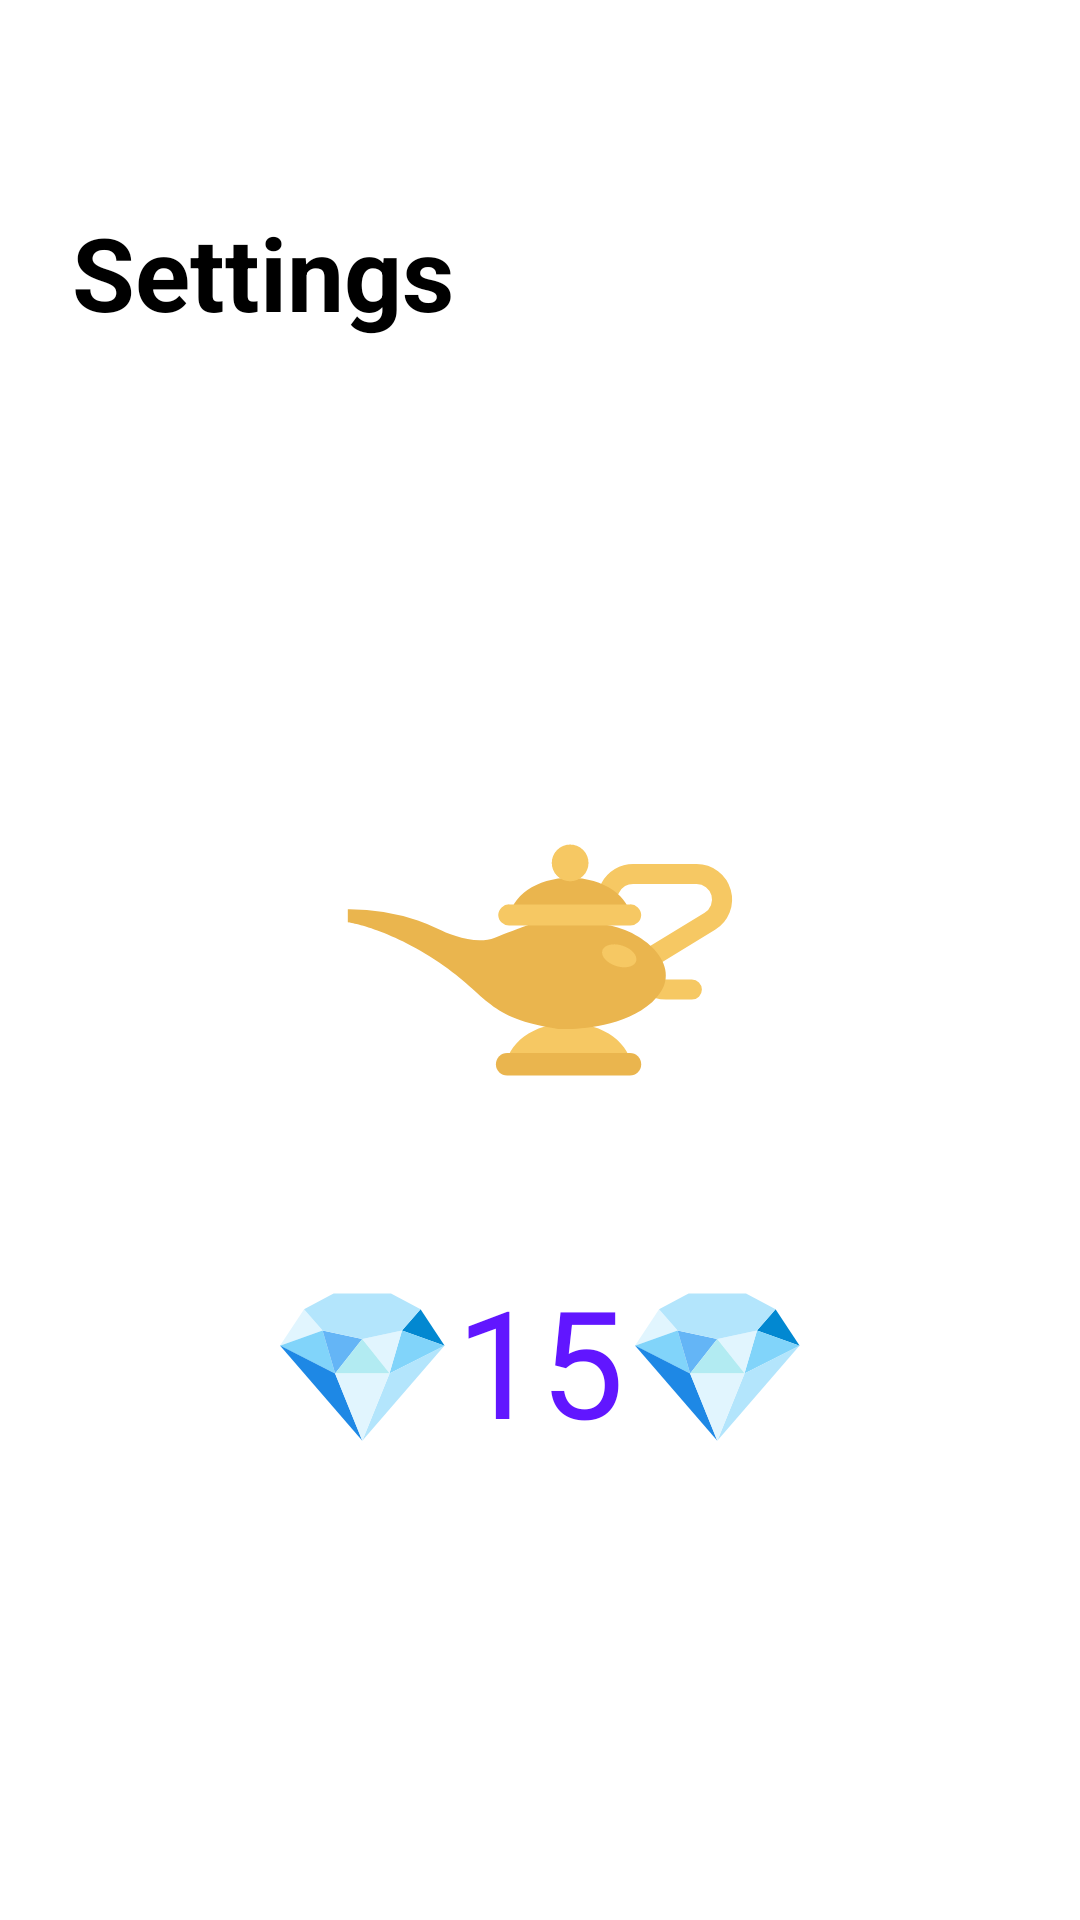

Write the Android layout XML for this screen, with the resource values it uses.
<!-- AndroidManifest.xml: application theme Theme.GominNo -->
<!-- res/layout/fragment_settings.xml -->
<?xml version="1.0" encoding="utf-8"?>
<androidx.constraintlayout.widget.ConstraintLayout xmlns:android="http://schemas.android.com/apk/res/android"
    xmlns:app="http://schemas.android.com/apk/res-auto"
    xmlns:tools="http://schemas.android.com/tools"
    android:layout_width="match_parent"
    android:layout_height="match_parent"
    tools:context=".ui.MainActivity">

    <LinearLayout
        android:layout_width="match_parent"
        android:layout_height="wrap_content"
        android:orientation="vertical"
        app:layout_constraintEnd_toEndOf="parent"
        app:layout_constraintStart_toStartOf="parent"
        app:layout_constraintTop_toTopOf="parent">

        <TextView
            android:id="@+id/title"
            android:layout_width="match_parent"
            android:layout_height="wrap_content"
            android:layout_marginLeft="24dp"
            android:layout_marginTop="68dp"
            android:layout_marginRight="24dp"
            android:text="Settings"
            android:textAppearance="@style/TextAppearance.AppCompat.Display1"
            android:textColor="@android:color/black"
            android:textStyle="bold" />
    </LinearLayout>

    <ImageView
        android:id="@+id/lampImageView"
        android:layout_width="wrap_content"
        android:layout_height="wrap_content"
        android:src="@drawable/ic_genie"
        app:layout_constraintBottom_toBottomOf="parent"
        app:layout_constraintEnd_toEndOf="parent"
        app:layout_constraintStart_toStartOf="parent"
        app:layout_constraintTop_toTopOf="parent" />

    <LinearLayout
        app:layout_constraintTop_toBottomOf="@id/lampImageView"
        app:layout_constraintStart_toStartOf="parent"
        app:layout_constraintEnd_toEndOf="parent"
        android:layout_width="wrap_content"
        android:orientation="horizontal"
        android:layout_height="wrap_content">

        <TextView
            android:layout_width="wrap_content"
            android:text="💎15💎"
            android:textColor="#6116FF"
            android:textSize="50sp"
            android:layout_height="wrap_content" />
    </LinearLayout>

</androidx.constraintlayout.widget.ConstraintLayout>
<!-- resources referenced by this layout -->
<resources>
  <!-- drawable ic_genie: vector/xml drawable (drawable, 2032 chars, omitted) -->
  <style name="Theme.GominNo" parent="Theme.MaterialComponents.Light.NoActionBar">
          
          <item name="colorPrimary">@color/colorPrimary</item>
          <item name="colorPrimaryVariant">#6116FF</item>
          <item name="colorOnPrimary">@color/white</item>
          
          <item name="colorSecondary">@color/teal_200</item>
          <item name="colorSecondaryVariant">@color/teal_700</item>
          <item name="colorOnSecondary">@color/black</item>
          
          <item name="android:statusBarColor" tools:targetApi="l">?attr/colorPrimaryVariant</item>
          
      </style>
  <color name="colorPrimary">#6116FF</color>
  <color name="white">#FFFFFFFF</color>
  <color name="teal_200">#FF03DAC5</color>
  <color name="teal_700">#FF018786</color>
  <color name="black">#FF000000</color>
</resources>
